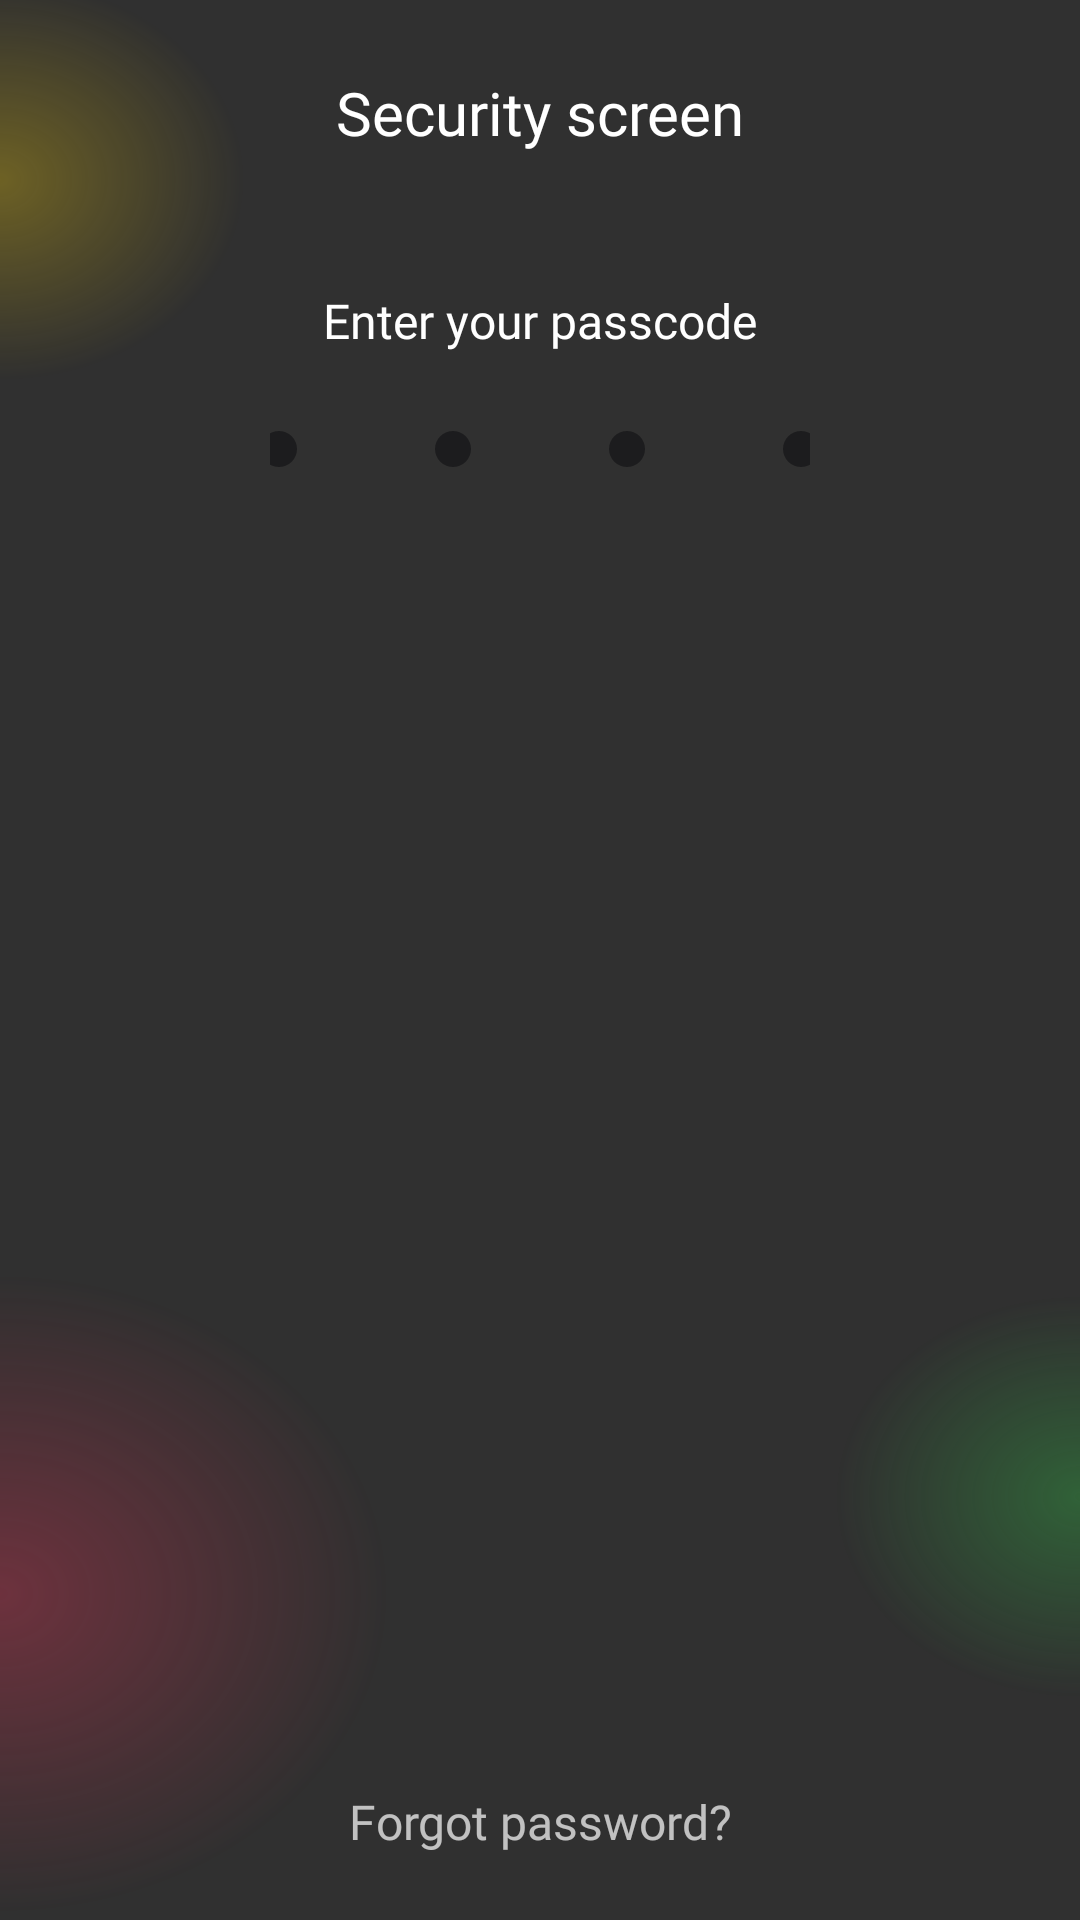

Produce the Android XML layout that renders to this screen, including the resource entries it uses.
<!-- AndroidManifest.xml: application theme Theme.Design.NoActionBar -->
<!-- res/layout/security_screen_fragment.xml -->
<?xml version="1.0" encoding="utf-8"?>
<androidx.constraintlayout.widget.ConstraintLayout xmlns:android="http://schemas.android.com/apk/res/android"
    xmlns:app="http://schemas.android.com/apk/res-auto"
    xmlns:tools="http://schemas.android.com/tools"
    android:layout_width="match_parent"
    android:layout_height="match_parent"
    android:background="@drawable/background"
    tools:context=".fragments.SecurityScreenFragment">

    <androidx.recyclerview.widget.RecyclerView
        android:id="@+id/recycler"
        android:layout_width="wrap_content"
        android:layout_height="wrap_content"
        android:layout_marginStart="32dp"
        android:layout_marginTop="52dp"
        android:layout_marginEnd="32dp"
        android:layout_marginBottom="90dp"
        android:maxHeight="348dp"
        app:layout_constraintBottom_toTopOf="@+id/guideline4"
        app:layout_constraintEnd_toEndOf="parent"
        app:layout_constraintStart_toStartOf="parent"
        app:layout_constraintTop_toBottomOf="@+id/indicatorHolder" />

    <TextView
        android:id="@+id/title_page"
        android:layout_width="wrap_content"
        android:layout_height="wrap_content"
        android:layout_marginTop="24dp"
        android:fontFamily="@font/popints_semibold"
        android:text="@string/security_screen"
        android:textColor="@color/white"
        android:textSize="20sp"
        app:layout_constraintEnd_toEndOf="parent"
        app:layout_constraintStart_toStartOf="parent"
        app:layout_constraintTop_toTopOf="parent" />

    <TextView
        android:id="@+id/indicatortitle"
        android:layout_width="wrap_content"
        android:layout_height="wrap_content"
        android:layout_marginTop="45dp"
        android:fontFamily="@font/popints_regular"
        android:text="@string/enter_your_passcode"
        android:textColor="@color/white"
        android:textSize="16sp"
        app:layout_constraintEnd_toEndOf="parent"
        app:layout_constraintStart_toStartOf="parent"
        app:layout_constraintTop_toBottomOf="@+id/title_page" />

    <TextView
        android:id="@+id/resetButton"
        android:layout_width="wrap_content"
        android:layout_height="wrap_content"
        android:layout_marginBottom="22dp"
        android:fontFamily="@font/popints_regular"
        android:text="@string/forgot_password"
        android:textSize="16sp"
        app:layout_constraintBottom_toBottomOf="parent"
        app:layout_constraintEnd_toEndOf="parent"
        app:layout_constraintStart_toStartOf="parent" />

    <androidx.appcompat.widget.LinearLayoutCompat
        android:id="@+id/indicatorHolder"
        android:layout_width="match_parent"
        android:layout_height="wrap_content"
        android:layout_marginStart="90dp"
        android:layout_marginTop="26dp"
        android:layout_marginEnd="90dp"
        android:gravity="center"
        android:orientation="horizontal"
        app:layout_constraintEnd_toEndOf="parent"
        app:layout_constraintStart_toStartOf="parent"
        app:layout_constraintTop_toBottomOf="@+id/indicatortitle">

        <View
            android:layout_width="12dp"
            android:layout_height="12dp"
            android:layout_marginStart="23dp"
            android:layout_marginEnd="23dp"
            android:background="@drawable/number_button_shape" />

        <View
            android:layout_width="12dp"
            android:layout_height="12dp"
            android:layout_marginStart="23dp"
            android:layout_marginEnd="23dp"
            android:background="@drawable/number_button_shape" />

        <View
            android:layout_width="12dp"
            android:layout_height="12dp"
            android:layout_marginStart="23dp"
            android:layout_marginEnd="23dp"
            android:background="@drawable/number_button_shape" />

        <View
            android:layout_width="12dp"
            android:layout_height="12dp"
            android:layout_marginStart="23dp"
            android:layout_marginEnd="23dp"
            android:background="@drawable/number_button_shape" />

    </androidx.appcompat.widget.LinearLayoutCompat>

    <androidx.constraintlayout.widget.Guideline
        android:id="@+id/guideline4"
        android:layout_width="wrap_content"
        android:layout_height="wrap_content"
        android:orientation="horizontal"
        app:layout_constraintGuide_begin="641dp" />

</androidx.constraintlayout.widget.ConstraintLayout>
<!-- resources referenced by this layout -->
<resources>
  <color name="white">#FFFFFFFF</color>
  <!-- drawable background (drawable) -->
  <vector xmlns:android="http://schemas.android.com/apk/res/android"
      xmlns:aapt="http://schemas.android.com/aapt"
      android:width="375dp"
      android:height="812dp"
      android:viewportWidth="375"
      android:viewportHeight="812">
      <path android:pathData="M0,674m-135,0a135,135 0,1 1,270 0a135,135 0,1 1,-270 0">
          <aapt:attr name="android:fillColor">
              <gradient
                  android:centerX="0"
                  android:centerY="674"
                  android:gradientRadius="135"
                  android:type="radial">
                  <item
                      android:color="#4CFF375F"
                      android:offset="0" />
                  <item
                      android:color="#00FF375F"
                      android:offset="1" />
              </gradient>
          </aapt:attr>
      </path>
      <path android:pathData="M375,633m-85,0a85,85 0,1 1,170 0a85,85 0,1 1,-170 0">
          <aapt:attr name="android:fillColor">
              <gradient
                  android:centerX="375"
                  android:centerY="633"
                  android:gradientRadius="85"
                  android:type="radial">
                  <item
                      android:color="#4C32D74B"
                      android:offset="0" />
                  <item
                      android:color="#0032D74B"
                      android:offset="1" />
              </gradient>
          </aapt:attr>
      </path>
      <path android:pathData="M0,76m-85,0a85,85 0,1 1,170 0a85,85 0,1 1,-170 0">
          <aapt:attr name="android:fillColor">
              <gradient
                  android:centerX="0"
                  android:centerY="76"
                  android:gradientRadius="85"
                  android:type="radial">
                  <item
                      android:color="#4CFFD60A"
                      android:offset="0" />
                  <item
                      android:color="#00FFD60A"
                      android:offset="1" />
              </gradient>
          </aapt:attr>
      </path>
  </vector>
  <!-- drawable number_button_shape (drawable) -->
  <?xml version="1.0" encoding="utf-8"?>
  <shape xmlns:android="http://schemas.android.com/apk/res/android" android:shape="rectangle">
      <corners android:radius="320dp"/>
      <solid android:color="@color/gray"/>
  
  </shape>
  <string name="enter_your_passcode">Enter your passcode</string>
  <string name="forgot_password">Forgot password?</string>
  <string name="security_screen">Security screen</string>
  <color name="gray">#1C1C1E</color>
</resources>
